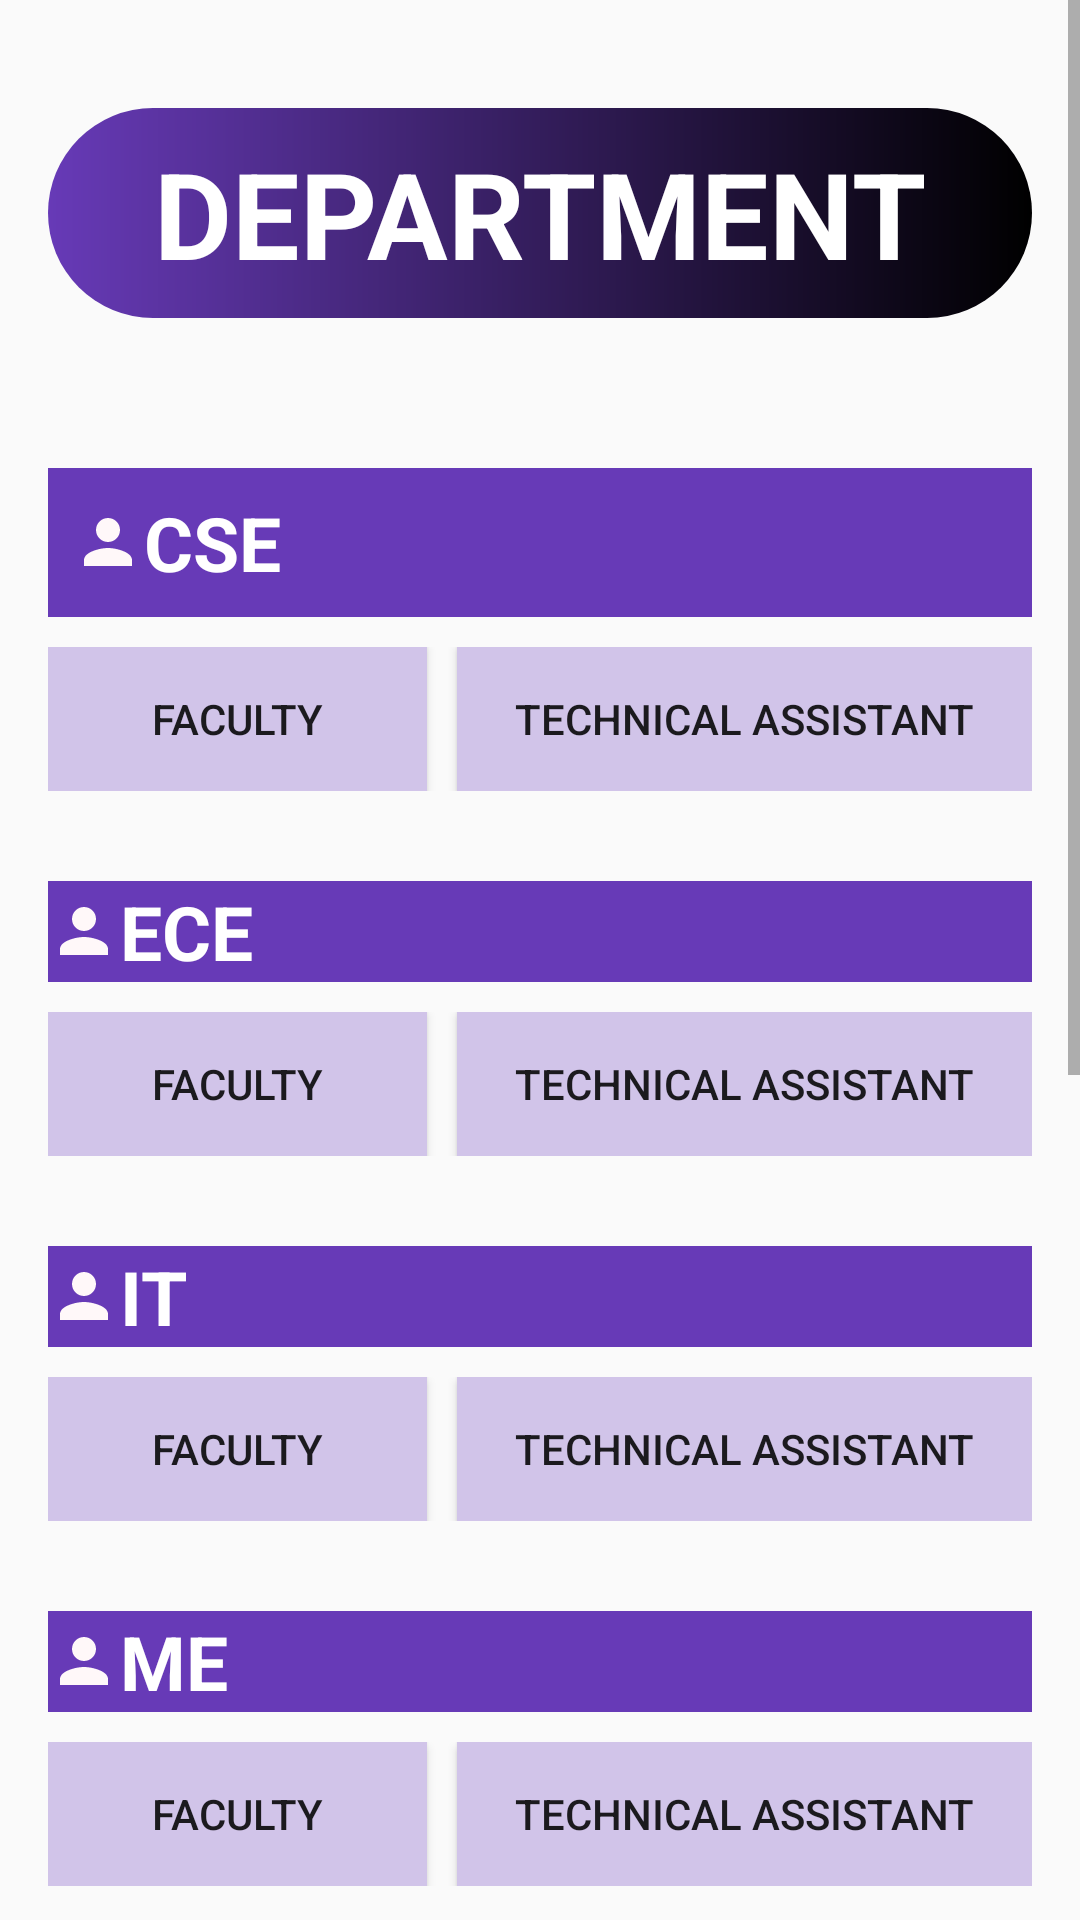

This screen was rendered from an Android layout file. Write that file and the resources it references.
<!-- AndroidManifest.xml: application theme AppTheme -->
<!-- res/layout/activity_faculty.xml -->
<?xml version="1.0" encoding="utf-8"?>
<ScrollView xmlns:android="http://schemas.android.com/apk/res/android"
    xmlns:app="http://schemas.android.com/apk/res-auto"
    xmlns:tools="http://schemas.android.com/tools"
    android:layout_width="match_parent"
    android:layout_height="match_parent"

    tools:context=".FacultyActivity">

    <LinearLayout
        android:layout_width="match_parent"
        android:orientation="vertical"
        android:layout_margin="8dp"
        android:padding="8dp"
        android:layout_height="match_parent">

    <TextView
        android:layout_width="match_parent"
        android:layout_height="70dp"
        android:textSize="40sp"
        android:gravity="center"
        android:textStyle="bold"
        android:layout_marginTop="20dp"
        android:textColor="#ffffff"
        android:background="@drawable/heading_background"
        android:text="DEPARTMENT"
        android:layout_marginBottom="50dp"/>

    <TextView
        android:layout_width="match_parent"
        android:layout_height="wrap_content"
        android:gravity="left"
        android:textSize="25sp"
        android:drawableLeft="@drawable/ic_person_black_24dp"
        android:background="@color/departmentColor"
        android:textColor="#ffffff"
        android:padding="8dp"
        android:textStyle="bold"
        android:text="CSE"
        />

    <LinearLayout
        android:layout_width="match_parent"
        android:layout_height="wrap_content"
        android:orientation="horizontal"
        android:paddingTop="10dp"

        android:layout_marginBottom="20dp">

        <Button
            android:layout_width="wrap_content"
            android:layout_height="wrap_content"
            android:text="Faculty"
            android:background="@color/faculty"
           android:layout_weight="1"
            android:layout_marginRight="10dp"
            android:id="@+id/Activity_Faculty_CSE_Button"/>
        <Button
            android:layout_width="wrap_content"
            android:layout_height="wrap_content"
            android:background="@color/faculty"


            android:layout_weight="1"
            android:id="@+id/Activity_Technical_CSE_Button"
            android:text="Technical Assistant"/>

    </LinearLayout>

    <TextView
        android:layout_width="match_parent"
        android:layout_height="wrap_content"
        android:layout_marginTop="10dp"
        android:gravity="left"
        android:textColor="#ffffff"
        android:textStyle="bold"
        android:textSize="25sp"
        android:drawableLeft="@drawable/ic_person_black_24dp"
        android:background="@color/departmentColor"



        android:text="ECE" />
    <LinearLayout
        android:layout_width="match_parent"
        android:layout_height="wrap_content"
        android:layout_marginBottom="20dp"
        android:orientation="horizontal"
        android:paddingTop="10dp">

        <Button
            android:layout_width="wrap_content"
            android:layout_height="wrap_content"
            android:text="Faculty"
            android:layout_weight="1"
            android:layout_marginRight="10dp"
            android:background="@color/faculty"
            android:id="@+id/Activity_Faculty_ECE_Button"/>
        <Button
            android:layout_width="wrap_content"
            android:layout_height="wrap_content"
            android:layout_weight="1"
            android:background="@color/faculty"
            android:id="@+id/Activity_Technical_ECE_Button"
            android:text="Technical Assistant"/>

    </LinearLayout>
    <TextView
        android:layout_width="match_parent"
        android:layout_height="wrap_content"
        android:layout_marginTop="10dp"
        android:gravity="left"
        android:textColor="#ffffff"
        android:textStyle="bold"
        android:textSize="25sp"
        android:drawableLeft="@drawable/ic_person_black_24dp"
        android:background="@color/departmentColor"



        android:text="IT" />
    <LinearLayout
        android:layout_width="match_parent"
        android:layout_height="wrap_content"
        android:layout_marginBottom="20dp"
        android:orientation="horizontal"
        android:paddingTop="10dp">

        <Button
            android:layout_width="wrap_content"
            android:layout_height="wrap_content"
            android:text="Faculty"
            android:layout_marginRight="10dp"
            android:layout_weight="1"
            android:background="@color/faculty"
            android:id="@+id/Activity_Faculty_IT_Button"/>
        <Button
            android:layout_width="wrap_content"
            android:layout_height="wrap_content"
            android:layout_weight="1"
            android:background="@color/faculty"
            android:id="@+id/Activity_Technical_IT_Button"
            android:text="Technical Assistant"/>
    </LinearLayout>
    <TextView
        android:layout_width="match_parent"
        android:layout_height="wrap_content"
        android:layout_marginTop="10dp"
        android:gravity="left"
        android:textColor="#ffffff"
        android:textStyle="bold"
        android:textSize="25sp"
        android:drawableLeft="@drawable/ic_person_black_24dp"
        android:background="@color/departmentColor"



        android:text="ME" />
    <LinearLayout
        android:layout_width="match_parent"
        android:layout_height="wrap_content"
        android:layout_marginBottom="20dp"
        android:orientation="horizontal"
        android:paddingTop="10dp">

        <Button
            android:layout_width="wrap_content"
            android:layout_height="wrap_content"
            android:text="Faculty"
            android:background="@color/faculty"
            android:layout_marginRight="10dp"
            android:layout_weight="1"
            android:id="@+id/Activity_Faculty_ME_Button"/>
        <Button
            android:layout_width="wrap_content"
            android:layout_height="wrap_content"
            android:layout_weight="1"
            android:background="@color/faculty"
            android:id="@+id/Activity_Technical_ME_Button"
            android:text="Technical Assistant"/>
    </LinearLayout>

    <TextView
        android:layout_width="match_parent"
        android:layout_height="wrap_content"
        android:layout_marginTop="10dp"
        android:gravity="left"
        android:textColor="#ffffff"
        android:textStyle="bold"
        android:textSize="25sp"
        android:drawableLeft="@drawable/ic_person_black_24dp"
        android:background="@color/departmentColor"
        android:text="CE" />
    <LinearLayout
        android:layout_width="match_parent"
        android:layout_marginBottom="20dp"
        android:layout_height="wrap_content"
        android:orientation="horizontal"
        android:paddingTop="10dp">

        <Button
            android:layout_width="wrap_content"
            android:layout_height="wrap_content"
            android:text="Faculty"
            android:background="@color/faculty"
            android:layout_weight="1"
            android:layout_marginRight="10dp"
            android:id="@+id/Activity_Faculty_CE_Button"/>
        <Button
            android:layout_width="wrap_content"
            android:layout_height="wrap_content"
            android:background="@color/faculty"
            android:layout_weight="1"
            android:id="@+id/Activity_Technical_CE_Button"
            android:text="Technical Assistant"/>
    </LinearLayout>
    <TextView
        android:layout_width="match_parent"
        android:layout_height="wrap_content"
        android:layout_marginTop="10dp"
        android:gravity="left"
        android:textColor="#ffffff"
        android:textStyle="bold"
        android:textSize="25sp"
        android:drawableLeft="@drawable/ic_person_black_24dp"
        android:background="@color/departmentColor"



        android:text="EE" />

    <LinearLayout
        android:layout_width="match_parent"
        android:layout_height="wrap_content"
        android:layout_marginBottom="20dp"
        android:orientation="horizontal"
        android:paddingTop="10dp">

        <Button
            android:layout_width="wrap_content"
            android:layout_height="wrap_content"
            android:text="Faculty"
            android:background="@color/faculty"
            android:layout_weight="1"
            android:layout_marginRight="10dp"
            android:id="@+id/Activity_Faculty_EE_Button"/>
        <Button
            android:layout_width="wrap_content"
            android:layout_height="wrap_content"
            android:background="@color/faculty"
            android:layout_weight="1"
            android:id="@+id/Activity_Technical_EE_Button"
            android:text="Technical Assistant"/>
    </LinearLayout>

    <TextView
        android:layout_width="match_parent"
        android:layout_height="wrap_content"
        android:layout_marginTop="10dp"
        android:gravity="left"
        android:textColor="#ffffff"
        android:textStyle="bold"
        android:textSize="25sp"
        android:drawableLeft="@drawable/ic_person_black_24dp"
        android:background="@color/departmentColor"



        android:text="BCA" />

    <LinearLayout
        android:layout_width="match_parent"
        android:layout_height="wrap_content"
        android:layout_marginBottom="20dp"
        android:orientation="horizontal"
        android:paddingTop="10dp">

        <Button
            android:layout_width="wrap_content"
            android:layout_height="wrap_content"
            android:text="Faculty"
            android:background="@color/faculty"
            android:layout_weight="1"
            android:layout_marginRight="10dp"
            android:id="@+id/Activity_Faculty_BBA_Button"/>
        <Button
            android:layout_width="wrap_content"
            android:layout_height="wrap_content"
            android:background="@color/faculty"
            android:layout_weight="1"
            android:id="@+id/Activity_Technical_BBA_Button"
            android:text="Technical Assistant"/>
    </LinearLayout>

    <TextView
        android:layout_width="match_parent"
        android:layout_height="wrap_content"
        android:layout_marginTop="10dp"
        android:gravity="left"
        android:textColor="#ffffff"
        android:textStyle="bold"
        android:textSize="25sp"
        android:drawableLeft="@drawable/ic_person_black_24dp"
        android:background="@color/departmentColor"



        android:text="BCA" />

    <LinearLayout
        android:layout_width="match_parent"
        android:layout_height="wrap_content"
        android:layout_marginBottom="20dp"
        android:orientation="horizontal"
        android:paddingTop="10dp">

        <Button
            android:layout_width="wrap_content"
            android:layout_height="wrap_content"
            android:text="Faculty"
            android:background="@color/faculty"
            android:layout_weight="1"
            android:layout_marginRight="10dp"
            android:id="@+id/Activity_Faculty_BCA_Button"/>
        <Button
            android:layout_width="wrap_content"
            android:layout_height="wrap_content"
            android:background="@color/faculty"
            android:layout_weight="1"
            android:id="@+id/Activity_Technical_BCA_Button"
            android:text="Technical Assistant"/>
    </LinearLayout>


    </LinearLayout>



</ScrollView>
<!-- resources referenced by this layout -->
<resources>
  <color name="departmentColor">#673ab7</color>
  <color name="faculty">#d1c4e9</color>
  <!-- drawable heading_background (drawable) -->
  <?xml version="1.0" encoding="utf-8"?>
  <shape xmlns:android="http://schemas.android.com/apk/res/android"
      android:shape="rectangle">
  
      <corners
          android:radius="50dp"/>
      <gradient
          android:startColor="@color/departmentColor"
          android:endColor="#000000"/>
  
  </shape>
  <!-- drawable ic_person_black_24dp (drawable) -->
  <vector android:height="24dp" android:tint="#FFF8F9"
      android:viewportHeight="24.0" android:viewportWidth="24.0"
      android:width="24dp" xmlns:android="http://schemas.android.com/apk/res/android">
      <path android:fillColor="#FF000000" android:pathData="M12,12c2.21,0 4,-1.79 4,-4s-1.79,-4 -4,-4 -4,1.79 -4,4 1.79,4 4,4zM12,14c-2.67,0 -8,1.34 -8,4v2h16v-2c0,-2.66 -5.33,-4 -8,-4z"/>
  </vector>
  <style name="AppTheme" parent="Theme.AppCompat.Light.DarkActionBar">
          
          <item name="colorPrimary">@color/colorPrimary</item>
          <item name="colorPrimaryDark">@color/colorPrimaryDark</item>
          <item name="colorAccent">@color/colorAccent</item>
      </style>
  <color name="colorPrimary">#3949AB</color>
  <color name="colorPrimaryDark">#1A237E</color>
  <color name="colorAccent">#D81B60</color>
</resources>
